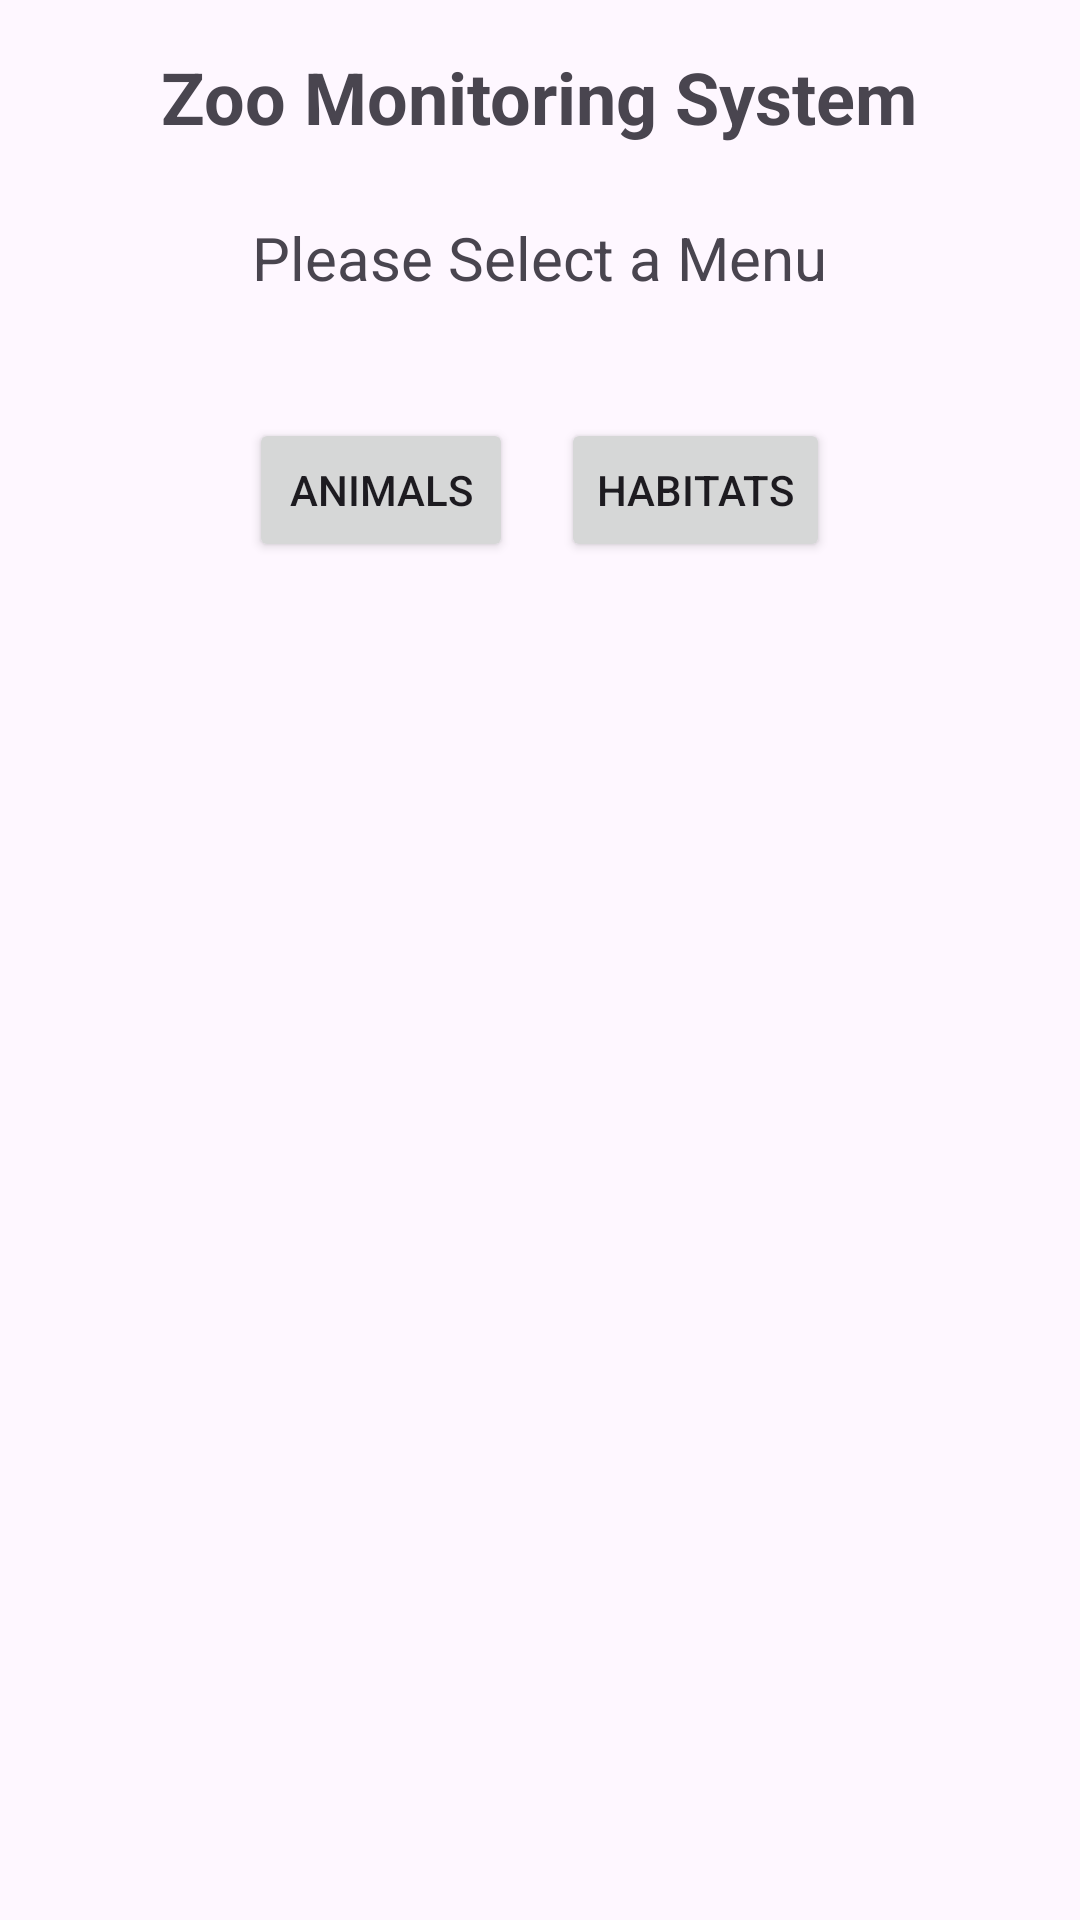

Produce the Android XML layout that renders to this screen, including the resource entries it uses.
<!-- AndroidManifest.xml: application theme Theme.ZooApp2 -->
<!-- res/layout/activity_main.xml -->
<?xml version="1.0" encoding="utf-8"?>
<LinearLayout xmlns:android="http://schemas.android.com/apk/res/android"
    android:layout_width="match_parent"
    android:layout_height="match_parent"
    android:orientation="vertical"
    android:padding="16dp">

    <TextView
        android:id="@+id/tvTitle"
        android:layout_width="wrap_content"
        android:layout_height="wrap_content"
        android:text="Zoo Monitoring System"
        android:textSize="24sp"
        android:textStyle="bold"
        android:layout_gravity="center"
        android:layout_marginBottom="24dp"/>
    <TextView
        android:id="@+id/tvPrompt"
        android:layout_width="wrap_content"
        android:layout_height="wrap_content"
        android:text="Please Select a Menu"
        android:textSize="20sp"
        android:layout_gravity="center"
        android:layout_marginBottom="24dp"/>

    <LinearLayout
        android:id="@+id/layoutMenuButtons"
        android:layout_width="match_parent"
        android:layout_height="wrap_content"
        android:layout_below="@id/tvPrompt"
        android:layout_marginTop="16dp"
        android:orientation="horizontal"
        android:gravity="center_horizontal">

        <Button
            android:id="@+id/btnAnimals"
            android:layout_width="wrap_content"
            android:layout_height="wrap_content"
            android:text="Animals"
            android:layout_marginEnd="16dp" />

        <Button
            android:id="@+id/btnHabitats"
            android:layout_width="wrap_content"
            android:layout_height="wrap_content"
            android:text="Habitats" />
    </LinearLayout>

    <ListView
        android:id="@+id/listViewData"
        android:layout_width="match_parent"
        android:layout_height="wrap_content"
        android:layout_below="@id/layoutMenuButtons"
        android:layout_weight="1"
        android:divider="@android:color/darker_gray"
        android:dividerHeight="1dp" />

    <Button
        android:id="@+id/btnAddNew"
        android:layout_width="match_parent"
        android:layout_height="wrap_content"
        android:text="Add New"
        android:layout_below="@id/listViewData"
        android:visibility="gone" />

</LinearLayout>
<!-- resources referenced by this layout -->
<resources>
  <style name="Theme.ZooApp2" parent="Base.Theme.ZooApp2" />
  <style name="Base.Theme.ZooApp2" parent="Theme.Material3.DayNight.NoActionBar">
          
          
      </style>
</resources>
